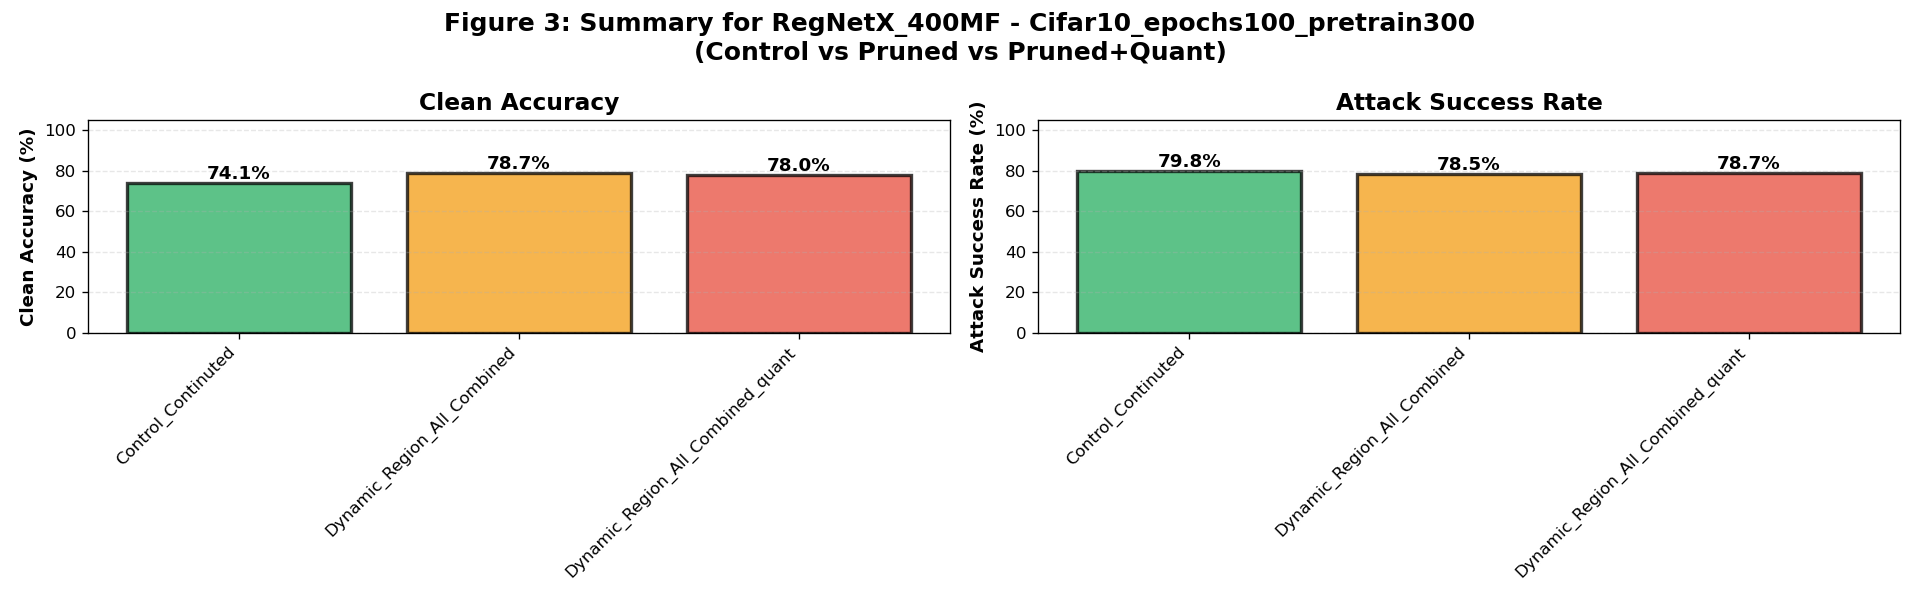

Source data for this figure (header and first rows):
model, dataset, variant, clean_accuracy_mean, clean_accuracy_std, attack_success_rate_mean, attack_success_rate_std, sample_count, model_count
RegNetX_400MF, Cifar10_epochs100_pretrain300, Control_Continuted, 74.11, 0.0, 79.77, 17.05, 6, 1
RegNetX_400MF, Cifar10_epochs100_pretrain300, Dynamic_Region_All_Combined, 78.68, 0.0, 78.51, 17.93, 6, 1
RegNetX_400MF, Cifar10_epochs100_pretrain300, Dynamic_Region_All_Combined_quant, 77.98, 0.005164, 78.66, 18.05, 6, 1
